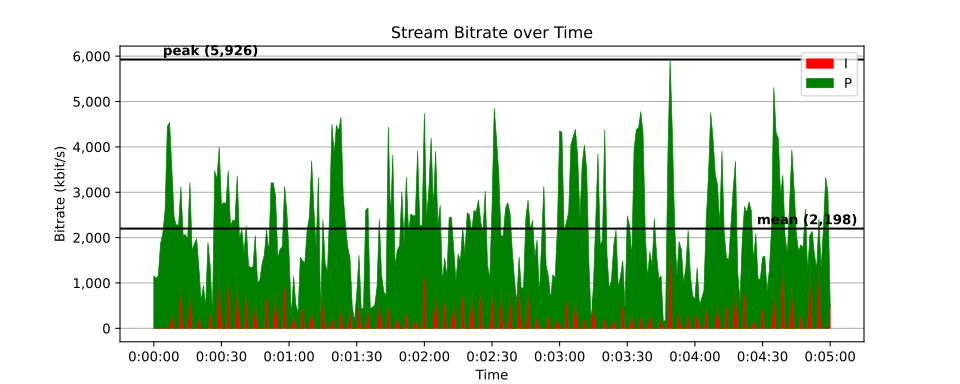

Data behind this chart, as committed beside it:
time, size, pict_type
0, 520, I
0.01667, 79, P
0.03333, 78, P
0.05, 79, P
0.06667, 2453, P
0.08333, 5994, P
0.1, 10236, P
0.1167, 5778, P
0.1333, 6726, P
0.15, 7460, P
0.1667, 6231, P
0.1833, 7894, P
0.2, 6464, P
0.2167, 3431, P
0.2333, 2180, P
0.25, 6112, P
0.2667, 2318, P
0.2833, 504, P
0.3, 539, P
0.3167, 688, P
0.3333, 652, P
0.35, 396, P
0.3667, 304, P
0.3833, 302, P
0.4, 358, P
0.4167, 522, P
0.4333, 605, P
0.45, 557, P
0.4667, 530, P
0.4833, 678, P
0.5, 556, P
0.5167, 416, P
0.5333, 664, P
0.55, 1473, P
0.5667, 1805, P
0.5833, 2304, P
0.6, 3025, P
0.6167, 3079, P
0.6333, 3554, P
0.65, 1495, P
0.6667, 2090, P
0.6833, 2690, P
0.7, 1505, P
0.7167, 2994, P
0.7333, 1849, P
0.75, 3553, P
0.7667, 1703, P
0.7833, 1960, P
0.8, 1657, P
0.8167, 3940, P
0.8333, 1508, P
0.85, 1951, P
0.8667, 1306, P
0.8833, 3095, P
0.9, 1807, P
0.9167, 4608, P
0.9333, 1263, P
0.95, 1415, P
0.9667, 2915, P
0.9833, 2432, P
... 17,941 more rows
